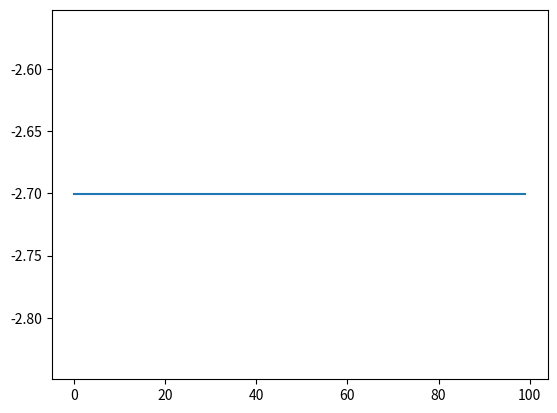

Write Python code to recreate this figure.
# -*- coding: utf-8 -*-
"""
Created on Thu May  5 07:57:43 2022

[redacted]
"""

import numpy as np
import matplotlib.pyplot as plt


class PSO(object):
    def __init__(self, params,fitness_function):
        '''
        初始化最优化算法
        
        w：  # 惯性权重
        c1,c2： pso算法参数
        population_size: # 粒子群数量
        dim: # 搜索空间的维度
        max_steps: # 迭代次数
        x_bound: # 解空间范围
        '''
        self.params = params
        self.x = np.random.uniform(self.params['x_bound'][0], self.params['x_bound'][1],
                                  (self.params['population_size'], self.params['dim']))  # 初始化粒子群位置
        self.v = np.random.rand(self.params['population_size'], self.params['dim'])  # 初始化粒子群速度
        #优化的适应性函数
        self.calculate_fitness=fitness_function
        
        #初始化计算步骤
        fitness = self.calculate_fitness(self.x)
        self.p = self.x  # 个体的最佳位置
        self.pg = self.x[np.argmax(fitness,axis=0)]  # 全局最佳位置
        self.individual_best_fitness = fitness  # 个体的最优适应度
        self.global_best_fitness = np.max(fitness)  # 全局最佳适应度
        
    def set_x(self,x):
        self.x=x
        
    def evolve(self):
        self.best_fit_curv=[]
        for step in range(self.params['max_steps']):
            r1 = np.random.rand(self.params['population_size'], self.params['dim'])
            r2 = np.random.rand(self.params['population_size'], self.params['dim'])
            # 更新速度和权重
            self.v =  self.params['w'] * self.v + self.params['c1'] * r1 * (self.p - self.x) + self.params['c2'] * r2 * (self.pg - self.x)
            self.x = np.around(self.params['a']*self.v + self.x)
            #计算适应度
            fitness = self.calculate_fitness(self.x)
            # 需要更新的个体
            update_id = np.greater(self.individual_best_fitness, fitness)
            self.p[update_id] = self.x[update_id]
            self.individual_best_fitness[update_id] = fitness[update_id]
            # 新一代出现了更大的fitness，所以更新全局最优fitness和位置
            if np.max(fitness) > self.global_best_fitness:
                self.pg = self.x[np.argmax(fitness,axis=0)]    
                self.global_best_fitness = np.max(fitness)
            self.best_fit_curv.append(self.global_best_fitness)


if __name__=='__main__':
    
    def fit_function(x):
        fitvalue=[]
        for item in x:
            fitvalue.append(-np.sum(np.power(item,2)))
        return np.array(fitvalue)
    
    params={
        'w':0.9,
        'c1':0.9,
        'c2':0.9,
        'a':0.01,
        'population_size':10,
        'dim':12,
        'max_steps':100,
        'x_bound':[0,1],
        }
    
    pso = PSO(params,fit_function)
    pso.evolve()
    print(pso.pg)
    plt.plot(pso.best_fit_curv)
